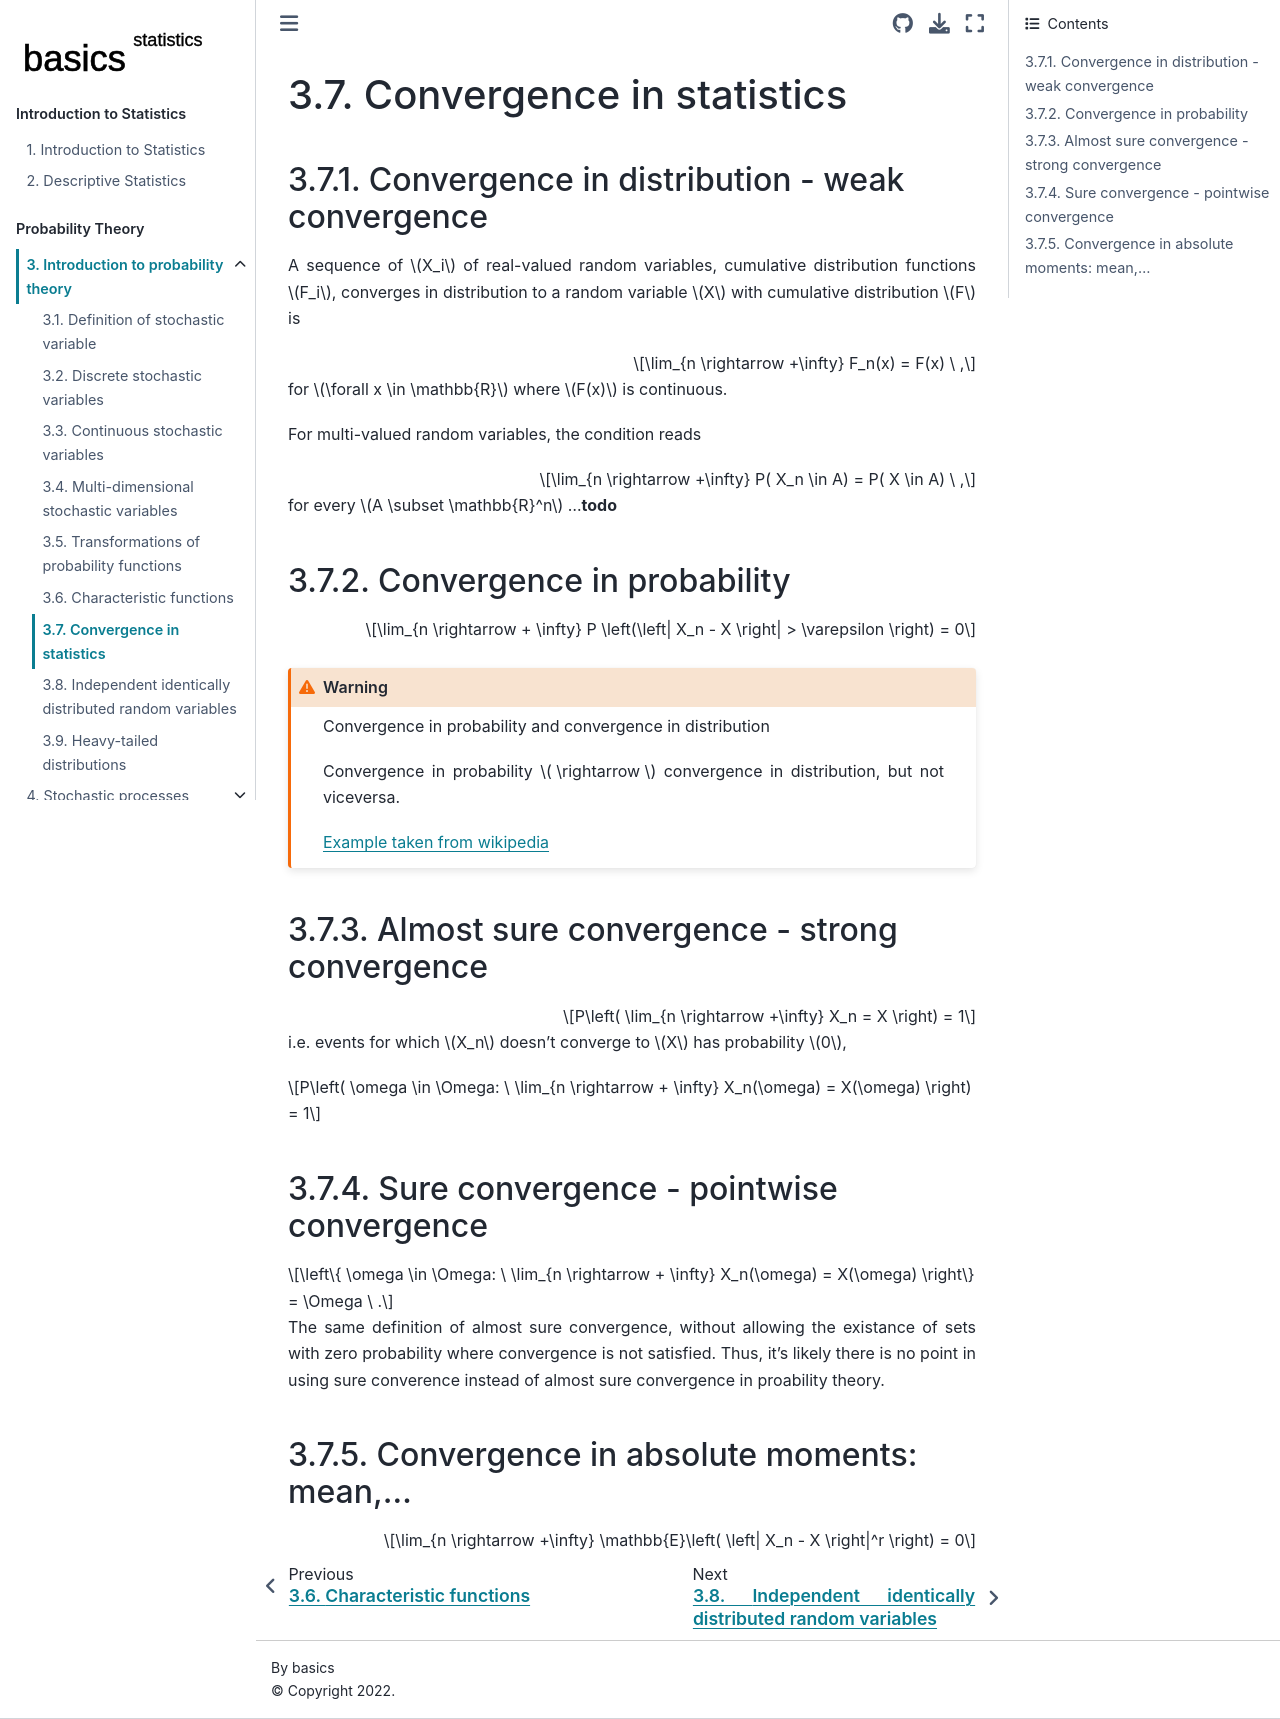

repository: Basics2022/bbooks-statistics · page: ch/prob/convergence.html · generator: jekyll

(prob:convergence)=
# Convergence in statistics


(prob:convergence:weak)=
## Convergence in distribution - weak convergence

A sequence of $X_i$ of real-valued random variables, cumulative distribution functions $F_i$, converges in distribution to a random variable $X$ with cumulative distribution $F$ is

$$\lim_{n \rightarrow +\infty} F_n(x) = F(x) \ ,$$

for $\forall x \in \mathbb{R}$ where $F(x)$ is continuous.

For multi-valued random variables, the condition reads

$$\lim_{n \rightarrow +\infty} P( X_n \in A) = P( X \in A) \ ,$$

for every $A \subset \mathbb{R}^n$ ...**todo**


(prob:convergence:probability)=
## Convergence in probability

$$\lim_{n \rightarrow + \infty} P \left(\left| X_n - X \right| > \varepsilon  \right) = 0$$

```{warning} Convergence in probability and convergence in distribution

Convergence in probability $ \rightarrow $ convergence in distribution, but not viceversa.

[Example taken from wikipedia](https://en.wikipedia.org/wiki/Convergence_of_random_variables#Counterexamples)

```


(prob:convergence:strong)=
## Almost sure convergence - strong convergence

$$P\left( \lim_{n \rightarrow +\infty} X_n = X \right) = 1$$

i.e. events for which $X_n$ doesn't converge to $X$ has probability $0$,

$$P\left( \omega \in \Omega: \ \lim_{n \rightarrow + \infty} X_n(\omega) = X(\omega) \right) = 1$$


(prob:convergence:point)=
## Sure convergence - pointwise convergence

$$\left\{ \omega \in \Omega: \ \lim_{n \rightarrow + \infty} X_n(\omega) = X(\omega) \right\} = \Omega \ .$$

The same definition of almost sure convergence, without allowing the existance of sets with zero probability where convergence is not satisfied. Thus, it's likely there is no point in using sure converence instead of almost sure convergence in proability theory.


(prob:convergence:mean)=
## Convergence in absolute moments: mean,...

$$\lim_{n \rightarrow +\infty} \mathbb{E}\left( \left| X_n - X \right|^r \right) = 0$$
